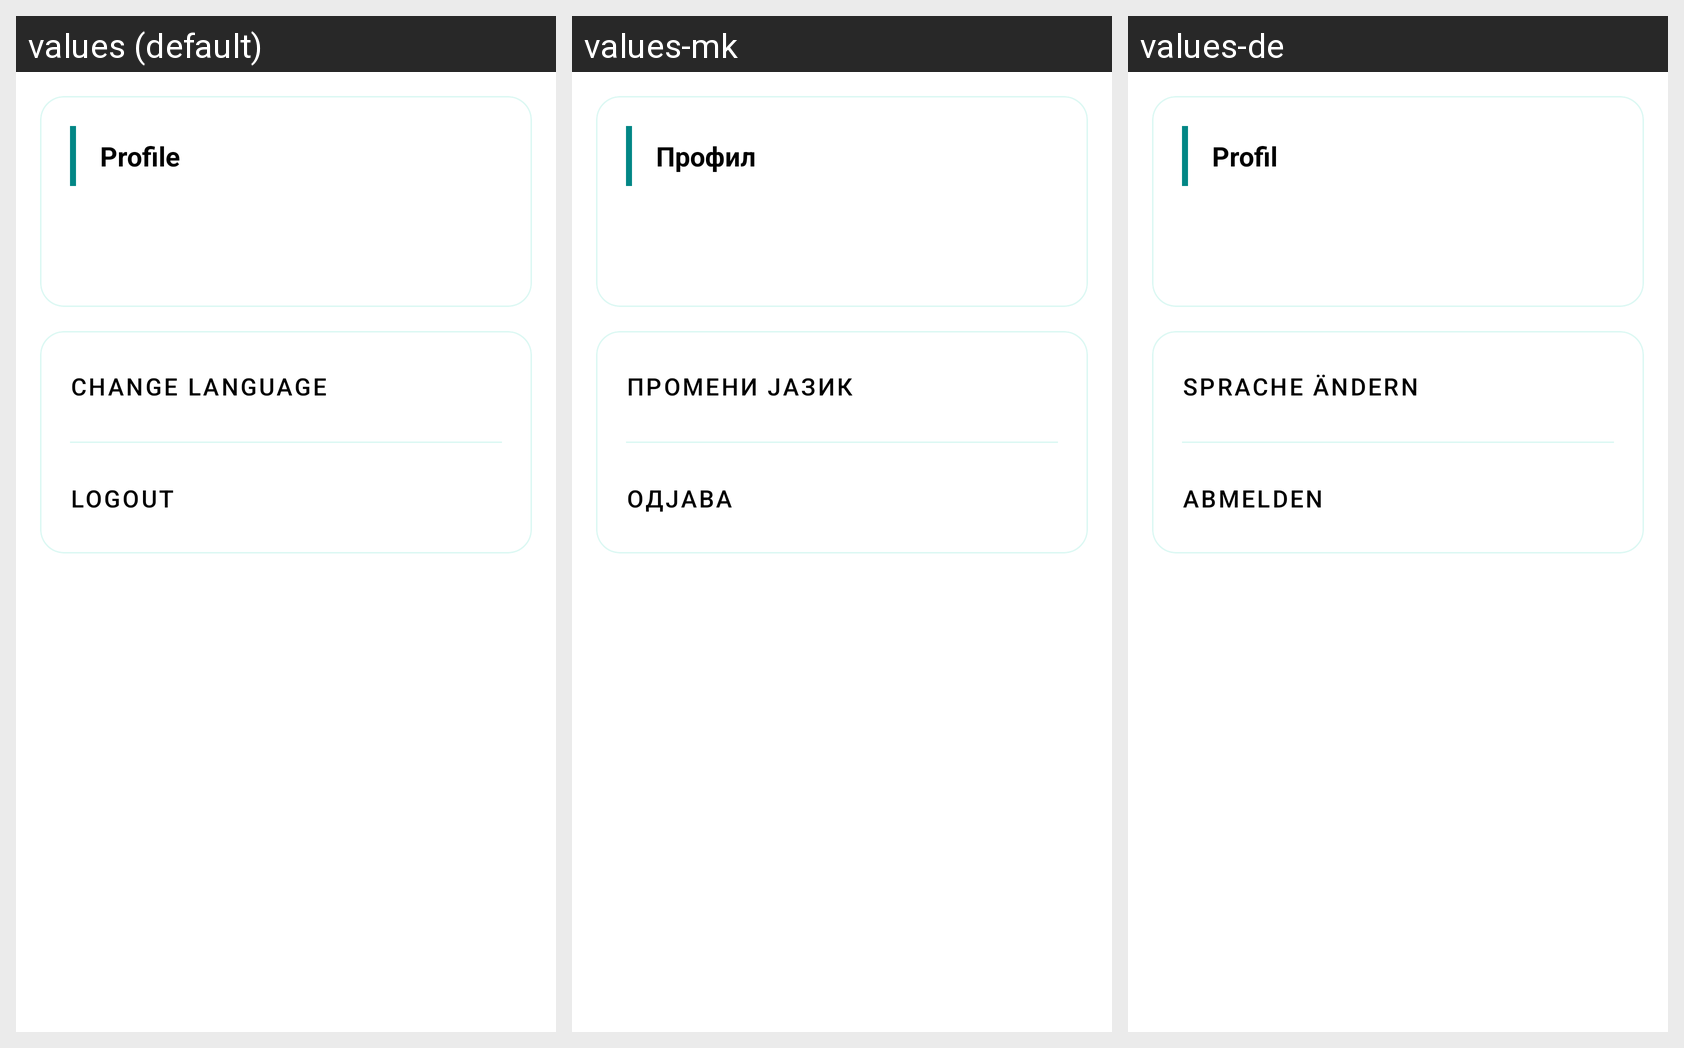

This grid shows one Android layout under several languages. Give, for every string resource on the screen, its name, the default text and each shown locale's text.
Android screen res/layout/fragment_settings.xml rendered under 3 locales, left to right: values (default), values-mk, values-de. Device: Nexus 5 (rendered at 1080×1920; each locale shown at half size, 540×960, under a caption strip naming it); theme Theme.GoalsHabitTracker.
Strings drawn on this screen, with the default value and each locale's value (text and hints the layout hard-codes, and strings that could not be matched under every locale, appear in the picture but are not listed):

profile
  values: Profile
  values-mk: Профил
  values-de: Profil

change_language
  values: Change Language
  values-mk: Промени Јазик
  values-de: Sprache ändern

logout
  values: Logout
  values-mk: Одјава
  values-de: Abmelden
